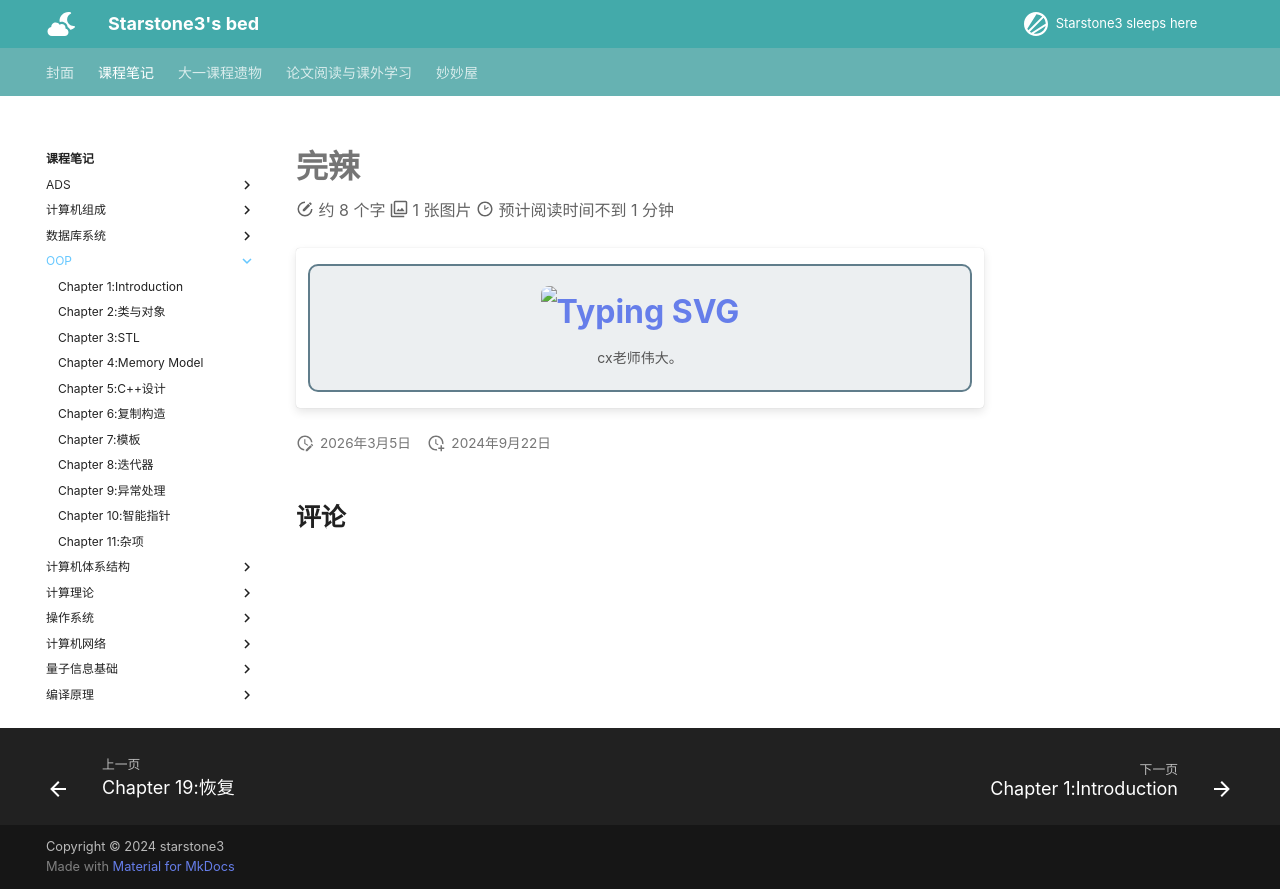

repository: starstone3/starstone3.github.io · page: incourse/oop/index.html · generator: mkdocs

---
comments: true
search:
  exclude: true
---
# 完辣

!!! note "" 
    <div style="border: 2px solid #607D8B; border-radius: 10px; padding: 20px; background-color: #eceff1; text-align: center;">
        <div style="font-size: 32px; font-weight: bold; margin-bottom: 10px;">
            [![Typing SVG](https://readme-typing-svg.demolab.com?font=LXGW+WenKai+Screen+GB+Screen&weight=700&size=27&pause=1000&color=37474f&background=00000000&center=true&vCenter=true&width=435&lines=C%e5%b1%81%e5%b1%81)](https://git.io/typing-svg)
        </div>
        <div style="font-size: 14px; color: #555;">
            cx老师伟大。
        </div>
    </div>
